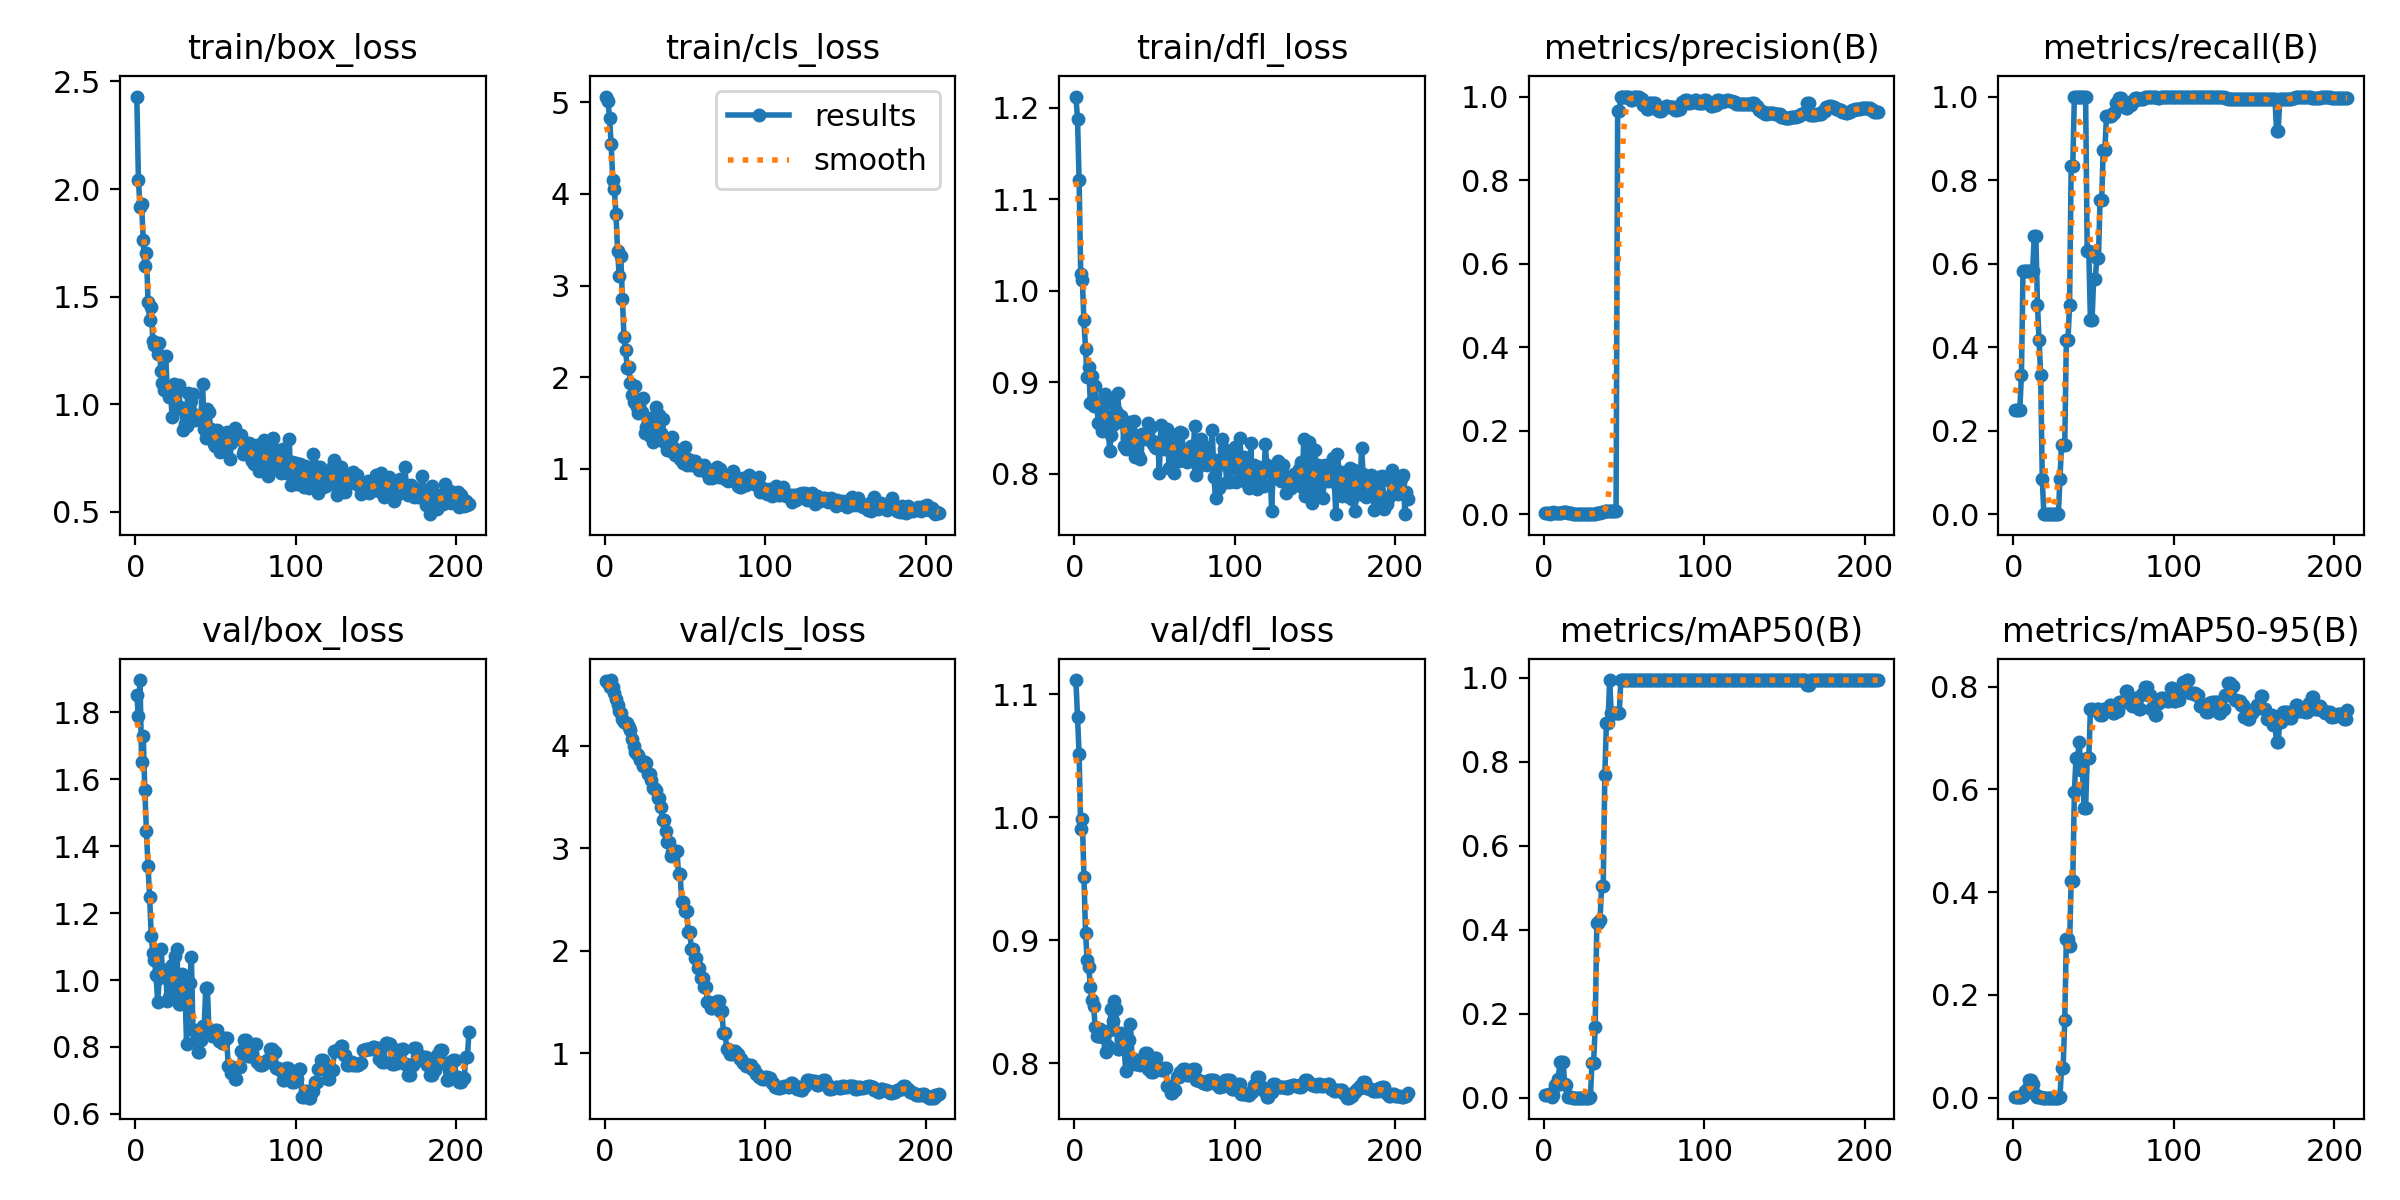

Source data for this figure (header and first rows):
epoch, time, train/box_loss, train/cls_loss, train/dfl_loss, metrics/precision(B), metrics/recall(B), metrics/mAP50(B), metrics/mAP50-95(B), val/box_loss, val/cls_loss, val/dfl_loss, lr/pg0, lr/pg1, lr/pg2
1, 12.14, 2.43, 5.063, 1.212, 0.00168, 0.25, 0.00695, 0.00103, 1.851, 4.63, 1.112, 1.667e-05, 1.667e-05, 1.667e-05
2, 19.65, 2.044, 5.018, 1.188, 0.00163, 0.25, 0.00539, 0.00143, 1.79, 4.616, 1.082, 4.9845e-05, 4.9845e-05, 4.9845e-05
3, 27.16, 1.915, 4.828, 1.121, 0.00162, 0.25, 0.0087, 0.00166, 1.897, 4.577, 1.051, 8.27999e-05, 8.27999e-05, 8.27999e-05
4, 34.5, 1.93, 4.543, 1.019, 0.0014, 0.25, 0.00651, 0.00117, 1.653, 4.64, 0.9902, 0.0001155, 0.0001155, 0.0001155
5, 41.72, 1.763, 4.152, 1.012, 0.00208, 0.3333, 0.00201, 0.00113, 1.73, 4.577, 0.9986, 0.000148, 0.000148, 0.000148
6, 48.97, 1.642, 4.052, 0.9677, 0.00403, 0.5833, 0.00582, 0.00253, 1.568, 4.51, 0.9511, 0.0001803, 0.0001803, 0.0001803
7, 56.57, 1.704, 3.779, 0.9362, 0.00396, 0.5833, 0.03102, 0.01289, 1.444, 4.456, 0.9063, 0.0002124, 0.0002124, 0.0002124
8, 64.09, 1.475, 3.38, 0.9062, 0.00392, 0.5833, 0.03089, 0.01031, 1.34, 4.402, 0.8838, 0.0002443, 0.0002443, 0.0002443
9, 71.3, 1.39, 3.105, 0.917, 0.00392, 0.5833, 0.04455, 0.01845, 1.248, 4.343, 0.8786, 0.0002759, 0.0002759, 0.0002759
10, 78.5, 1.453, 3.32, 0.877, 0.00394, 0.5833, 0.08577, 0.03497, 1.132, 4.323, 0.8622, 0.0003073, 0.0003073, 0.0003073
11, 85.92, 1.293, 2.858, 0.907, 0.004, 0.5833, 0.08594, 0.03523, 1.082, 4.256, 0.8512, 0.0003385, 0.0003385, 0.0003385
12, 93.1, 1.276, 2.435, 0.8739, 0.00405, 0.5833, 0.08607, 0.02722, 1.06, 4.231, 0.8468, 0.0003695, 0.0003695, 0.0003695
13, 100.5, 1.277, 2.294, 0.896, 0.00451, 0.6667, 0.03172, 0.00856, 1.014, 4.217, 0.8294, 0.0004002, 0.0004002, 0.0004002
14, 107.8, 1.233, 2.103, 0.8762, 0.00446, 0.6667, 0.03134, 0.00568, 0.9352, 4.219, 0.8221, 0.0004308, 0.0004308, 0.0004308
15, 115.2, 1.286, 2.114, 0.8556, 0.00334, 0.5, 0.00269, 0.00162, 1.005, 4.18, 0.8225, 0.0004611, 0.0004611, 0.0004611
16, 122.4, 1.153, 1.936, 0.8711, 0.0028, 0.4167, 0.00206, 0.00115, 1.094, 4.149, 0.8277, 0.0004912, 0.0004912, 0.0004912
17, 130, 1.098, 1.81, 0.8469, 0.00223, 0.3333, 0.0015, 0.00078, 1.034, 4.066, 0.8212, 0.0005211, 0.0005211, 0.0005211
18, 137.3, 1.068, 1.734, 0.8749, 0.00059, 0.08333, 0.00035, 0.00021, 1.027, 3.995, 0.8238, 0.0005507, 0.0005507, 0.0005507
19, 144.8, 1.225, 1.905, 0.8874, 0, 0, 0, 0, 1.02, 3.94, 0.8252, 0.0005802, 0.0005802, 0.0005802
20, 152, 1.07, 1.672, 0.8629, 0, 0, 0, 0, 0.9379, 3.916, 0.8089, 0.0006094, 0.0006094, 0.0006094
21, 159.5, 1.033, 1.611, 0.856, 0, 0, 0, 0, 0.9494, 3.905, 0.8137, 0.0006384, 0.0006384, 0.0006384
22, 167.5, 1.066, 1.635, 0.825, 0, 0, 0, 0, 0.969, 3.859, 0.8268, 0.0006671, 0.0006671, 0.0006671
23, 174.7, 0.939, 1.62, 0.8422, 0, 0, 0, 0, 1.046, 3.847, 0.8441, 0.0006957, 0.0006957, 0.0006957
24, 182.1, 1.093, 1.768, 0.8777, 0, 0, 0, 0, 0.9868, 3.798, 0.8347, 0.000724, 0.000724, 0.000724
25, 189.3, 1.046, 1.386, 0.8544, 0, 0, 0, 0, 1.073, 3.838, 0.8509, 0.0007521, 0.0007521, 0.0007521
26, 196.7, 1.072, 1.455, 0.8685, 0, 0, 0, 0, 1.093, 3.828, 0.8439, 0.00078, 0.00078, 0.00078
27, 204, 1.09, 1.429, 0.8879, 0, 0, 0, 0, 0.9283, 3.728, 0.8114, 0.0008077, 0.0008077, 0.0008077
28, 211.2, 0.9863, 1.352, 0.8648, 0, 0, 0, 0, 0.9283, 3.728, 0.8114, 0.0008352, 0.0008352, 0.0008352
29, 218.8, 0.9793, 1.554, 0.8638, 0.0005, 0.08333, 0.00148, 0.00103, 1.018, 3.665, 0.8243, 0.0008624, 0.0008624, 0.0008624
30, 226.3, 0.8822, 1.29, 0.8583, 0.00101, 0.1667, 0.08301, 0.05817, 0.9755, 3.589, 0.8153, 0.0008894, 0.0008894, 0.0008894
31, 233.5, 0.9082, 1.431, 0.8302, 0.00101, 0.1667, 0.08301, 0.05817, 0.9755, 3.589, 0.8153, 0.0009162, 0.0009162, 0.0009162
32, 240.7, 0.8988, 1.67, 0.8277, 0.00099, 0.1667, 0.1678, 0.151, 0.8104, 3.564, 0.7936, 0.0009428, 0.0009428, 0.0009428
33, 248.1, 1.052, 1.45, 0.8392, 0.00285, 0.4167, 0.4158, 0.3081, 0.9908, 3.488, 0.8187, 0.0009691, 0.0009691, 0.0009691
34, 255.5, 0.9695, 1.586, 0.8292, 0.00285, 0.4167, 0.4158, 0.3081, 0.9908, 3.488, 0.8187, 0.0009953, 0.0009953, 0.0009953
35, 263.1, 1.014, 1.387, 0.8569, 0.00341, 0.5, 0.4228, 0.2961, 1.07, 3.406, 0.8322, 0.001021, 0.001021, 0.001021
36, 270.4, 1.047, 1.546, 0.8446, 0.00558, 0.8333, 0.5047, 0.4221, 0.8516, 3.273, 0.8035, 0.001047, 0.001047, 0.001047
37, 277.8, 0.9268, 1.293, 0.8583, 0.00558, 0.8333, 0.5047, 0.4221, 0.8516, 3.273, 0.8035, 0.001072, 0.001072, 0.001072
38, 285.1, 0.951, 1.331, 0.8188, 0.00667, 1, 0.7697, 0.595, 0.8204, 3.171, 0.7993, 0.001098, 0.001098, 0.001098
39, 292.6, 0.9394, 1.208, 0.8286, 0.00667, 1, 0.893, 0.6615, 0.7848, 3.059, 0.7993, 0.001123, 0.001123, 0.001123
40, 299.9, 0.9298, 1.287, 0.8207, 0.00667, 1, 0.893, 0.6615, 0.7848, 3.059, 0.7993, 0.001147, 0.001147, 0.001147
41, 307.2, 0.9476, 1.189, 0.8163, 0.00701, 1, 0.995, 0.6925, 0.8199, 2.929, 0.7985, 0.001172, 0.001172, 0.001172
42, 314.6, 1.096, 1.342, 0.8432, 0.00667, 1, 0.9157, 0.638, 0.8629, 2.963, 0.7997, 0.001196, 0.001196, 0.001196
43, 321.9, 0.8861, 1.232, 0.8422, 0.00667, 1, 0.9157, 0.638, 0.8629, 2.963, 0.7997, 0.001221, 0.001221, 0.001221
44, 329.8, 0.8409, 1.148, 0.8384, 0.00667, 1, 0.9156, 0.5636, 0.9776, 2.977, 0.8082, 0.001244, 0.001244, 0.001244
45, 337.2, 0.9759, 1.194, 0.8421, 0.00667, 1, 0.9156, 0.5636, 0.9776, 2.977, 0.8082, 0.001268, 0.001268, 0.001268
46, 344.7, 0.9626, 1.19, 0.8554, 0.9662, 0.6293, 0.9166, 0.6619, 0.8424, 2.744, 0.795, 0.001292, 0.001292, 0.001292
47, 352.2, 0.8865, 1.105, 0.8381, 0.9662, 0.6293, 0.9166, 0.6619, 0.8424, 2.744, 0.795, 0.001315, 0.001315, 0.001315
48, 359.5, 0.8365, 1.193, 0.8512, 1, 0.4643, 0.995, 0.7564, 0.8333, 2.474, 0.793, 0.001338, 0.001338, 0.001338
49, 367.2, 0.8137, 1.066, 0.8333, 1, 0.4643, 0.995, 0.7564, 0.8333, 2.474, 0.793, 0.001361, 0.001361, 0.001361
50, 374.5, 0.8081, 1.238, 0.8291, 1, 0.5626, 0.995, 0.7551, 0.8521, 2.391, 0.8046, 0.001383, 0.001383, 0.001383
51, 382, 0.8788, 1.046, 0.8278, 1, 0.5626, 0.995, 0.7551, 0.8521, 2.391, 0.8046, 0.001392, 0.001392, 0.001392
52, 389.3, 0.8455, 1.105, 0.8352, 1, 0.6137, 0.995, 0.7568, 0.8178, 2.183, 0.7955, 0.001386, 0.001386, 0.001386
53, 396.8, 0.7768, 1.061, 0.8011, 1, 0.6137, 0.995, 0.7568, 0.8178, 2.183, 0.7955, 0.001381, 0.001381, 0.001381
54, 404.4, 0.7803, 1.038, 0.8539, 0.9919, 0.7513, 0.995, 0.7444, 0.8109, 2.02, 0.7943, 0.001375, 0.001375, 0.001375
55, 411.5, 0.816, 1.085, 0.838, 0.9919, 0.7513, 0.995, 0.7444, 0.8109, 2.02, 0.7943, 0.00137, 0.00137, 0.00137
56, 418.9, 0.8495, 1.081, 0.8274, 0.9981, 0.8729, 0.995, 0.7572, 0.8258, 1.924, 0.7964, 0.001364, 0.001364, 0.001364
57, 426.1, 0.869, 1.041, 0.8356, 0.9981, 0.8729, 0.995, 0.7572, 0.8258, 1.924, 0.7964, 0.001359, 0.001359, 0.001359
58, 433.5, 0.8339, 1.035, 0.8496, 1, 0.9526, 0.995, 0.7556, 0.7423, 1.829, 0.7812, 0.001353, 0.001353, 0.001353
59, 440.8, 0.7477, 0.9855, 0.8068, 1, 0.9526, 0.995, 0.7556, 0.7423, 1.829, 0.7812, 0.001348, 0.001348, 0.001348
60, 448.1, 0.8194, 1.035, 0.8338, 0.9939, 0.9536, 0.995, 0.7635, 0.7215, 1.735, 0.7758, 0.001342, 0.001342, 0.001342
... 148 more rows
